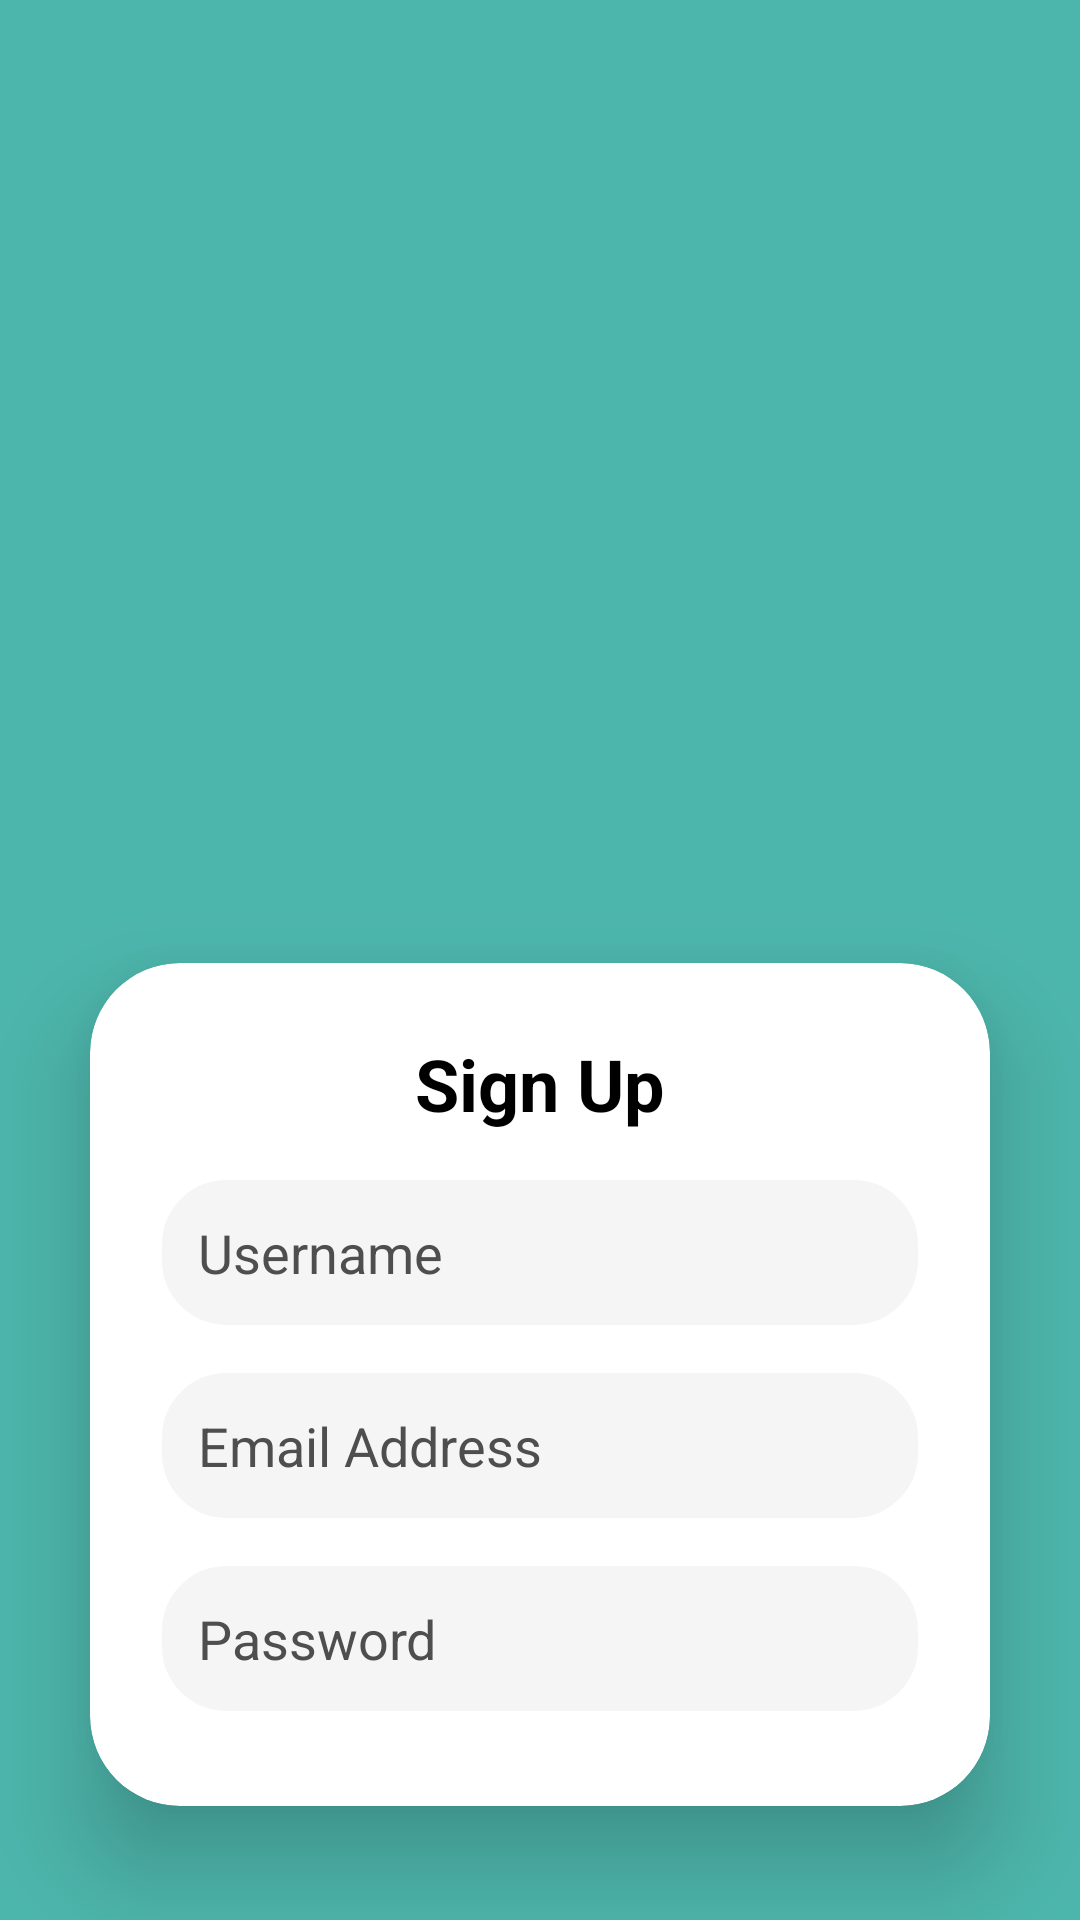

This screen was rendered from an Android layout file. Write that file and the resources it references.
<!-- AndroidManifest.xml: application theme Theme.MyApplication -->
<!-- res/layout/signup.xml -->
<?xml version="1.0" encoding="utf-8"?>
<LinearLayout xmlns:android="http://schemas.android.com/apk/res/android"
    xmlns:app="http://schemas.android.com/apk/res-auto"
    xmlns:tools="http://schemas.android.com/tools"
    android:layout_width="match_parent"
    android:layout_height="match_parent"
    android:orientation="vertical"
    android:gravity="center"
    android:padding="0dp"
    android:background="#4DB6AC"> 

    
    <ImageView
        android:id="@+id/imageView1"
        android:layout_width="323dp"
        android:layout_height="299dp"
        android:layout_marginTop="0dp"
        android:scaleType="centerInside"
        android:src="@drawable/login1" /> 

    
    <androidx.cardview.widget.CardView
        android:layout_width="match_parent"
        android:layout_height="wrap_content"
        android:layout_margin="30dp"
        app:cardCornerRadius="30dp"
        app:cardElevation="20dp">

        <LinearLayout
            android:layout_width="match_parent"
            android:layout_height="wrap_content"
            android:layout_gravity="center_horizontal"
            android:orientation="vertical"
            android:padding="24dp">

            
            <TextView
                android:id="@+id/loginText"
                android:layout_width="match_parent"
                android:layout_height="wrap_content"
                android:text="Sign Up"
                android:textAlignment="center"
                android:textColor="@color/black"
                android:textSize="24sp"
                android:textStyle="bold"
                android:layout_gravity="center" />

            <EditText
                android:id="@+id/username"
                android:layout_width="match_parent"
                android:layout_height="wrap_content"
                android:hint="Username"
                android:inputType="textPersonName"
                android:layout_marginTop="16dp"
                android:padding="12dp"
                android:background="@drawable/custom_edittext"
                android:textColor="@color/black"
                android:textColorHint="@color/text_grey"
                android:elevation="2dp"
                android:backgroundTint="@color/light_gray"
                android:layout_gravity="center" />

            
            <EditText
                android:id="@+id/email"
                android:layout_width="match_parent"
                android:layout_height="wrap_content"
                android:hint="Email Address"
                android:inputType="textEmailAddress"
                android:layout_marginTop="16dp"
                android:padding="12dp"
                android:background="@drawable/custom_edittext"
                android:textColor="@color/black"
                android:textColorHint="@color/text_grey"
                android:elevation="2dp"
                android:backgroundTint="@color/light_gray"
                android:layout_gravity="center" />

            
            <EditText
                android:id="@+id/password"
                android:layout_width="match_parent"
                android:layout_height="wrap_content"
                android:hint="Password"
                android:inputType="textPassword"
                android:layout_marginTop="16dp"
                android:padding="12dp"
                android:background="@drawable/custom_edittext"
                android:textColor="@color/black"
                android:textColorHint="@color/text_grey"
                android:elevation="2dp"
                android:backgroundTint="@color/light_gray"
                android:layout_gravity="center" />

            
            <Button
                android:id="@+id/signupButton"
                android:layout_width="match_parent"
                android:layout_height="wrap_content"
                android:text="Login"
                android:backgroundTint="@color/black"
                android:textColor="@color/white"
                android:layout_marginTop="32dp"
                android:padding="12dp"
                android:layout_gravity="center"
                android:elevation="4dp"
                android:textStyle="bold"
     />
        </LinearLayout>

    </androidx.cardview.widget.CardView>

    <TextView
        android:id="@+id/loginTextBtn"
        android:layout_width="wrap_content"
        android:layout_height="wrap_content"
        android:text="Already have an account? Login"
        android:textAlignment="center"
        android:textColor="@color/white"
        android:textSize="14sp"
        android:layout_marginTop="16dp"
        android:layout_gravity="center" />

</LinearLayout>
<!-- resources referenced by this layout -->
<resources>
  <color name="black">#FF000000</color>
  <color name="light_gray">#F5F5F5</color>
  <color name="text_grey">#4E4E4E</color>
  <color name="white">#FFFFFFFF</color>
  <!-- drawable custom_edittext (drawable) -->
  <?xml version="1.0" encoding="utf-8"?>
  <shape xmlns:android="http://schemas.android.com/apk/res/android"
      android:shape="rectangle">
  <stroke
      android:width="3dp"
      android:color="@color/purple"/>
  
      <corners android:radius="20dp"
          />
  </shape>
  <style name="Theme.MyApplication" parent="Base.Theme.MyApplication" />
  <color name="purple">#512DA8</color>
  <style name="Base.Theme.MyApplication" parent="Theme.MaterialComponents.DayNight.NoActionBar">
          
          
      </style>
</resources>
